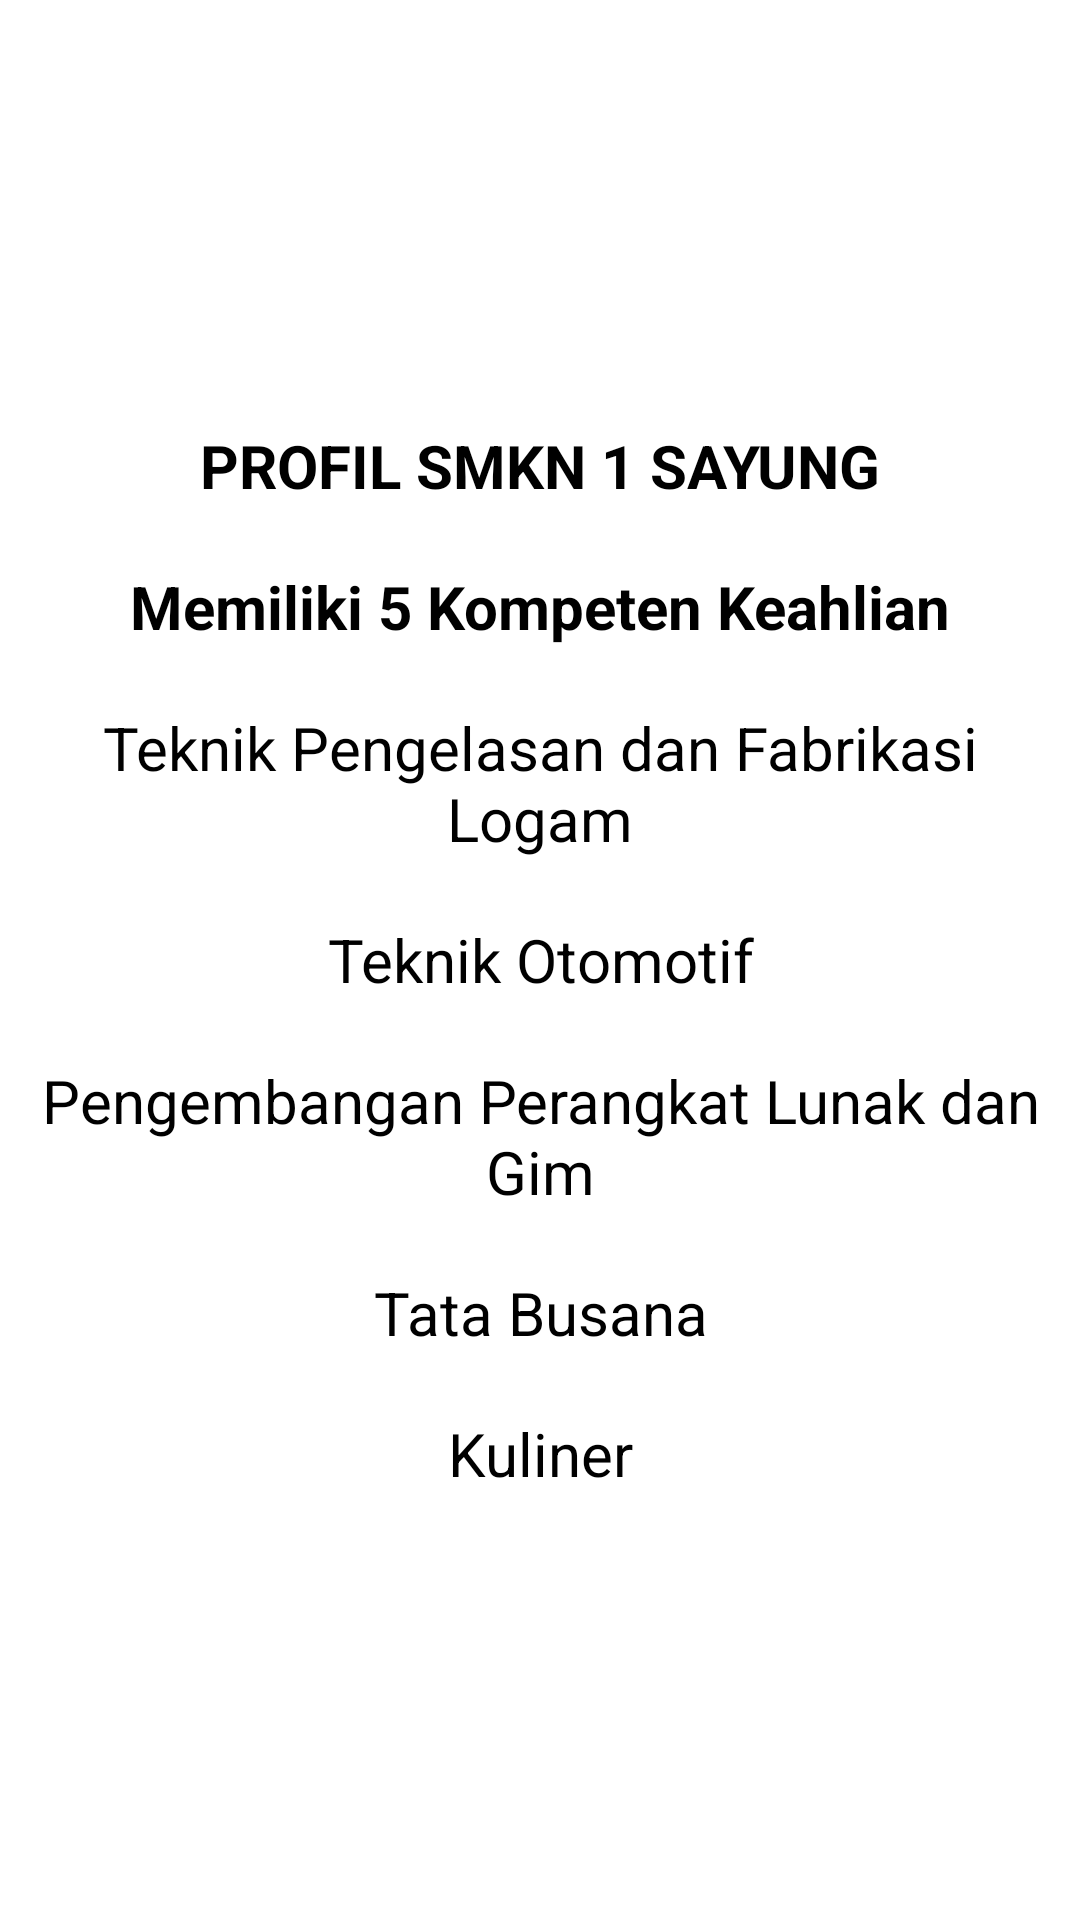

Android layout source for this screen:
<!-- AndroidManifest.xml: application theme Theme.Riskajob12 -->
<!-- res/layout/activity_next2.xml -->
<?xml version="1.0" encoding="utf-8"?>
<LinearLayout xmlns:android="http://schemas.android.com/apk/res/android"
    xmlns:app="http://schemas.android.com/apk/res-auto"
    xmlns:tools="http://schemas.android.com/tools"
    android:layout_width="match_parent"
    android:layout_height="match_parent"
    android:orientation="vertical"
    android:gravity="center_vertical"
    tools:context=".NextActivity2">

    <TextView
        android:layout_width="match_parent"
        android:layout_height="wrap_content"
        android:layout_margin="10dp"
        android:gravity="center_horizontal"
        android:text="PROFIL SMKN 1 SAYUNG"
        android:textColor="#000"
        android:textSize="20sp"
        android:textStyle="bold" />

    <TextView
        android:layout_width="match_parent"
        android:layout_height="wrap_content"
        android:layout_margin="10dp"
        android:gravity="center_horizontal"
        android:text="Memiliki 5 Kompeten Keahlian"
        android:textColor="#000"
        android:textSize="20sp"
        android:textStyle="bold" />

    <TextView
        android:layout_width="match_parent"
        android:layout_height="wrap_content"
        android:layout_margin="10dp"
        android:gravity="center_horizontal"
        android:text="Teknik Pengelasan dan Fabrikasi Logam"
        android:textColor="#000"
        android:textSize="20sp" />

    <TextView
        android:layout_margin="10dp"
        android:layout_width="match_parent"
        android:layout_height="wrap_content"
        android:text="Teknik Otomotif"
        android:gravity="center_horizontal"
        android:textColor="#000"
        android:textSize="20sp" />

    <TextView
        android:layout_margin="10dp"
        android:layout_width="match_parent"
        android:layout_height="wrap_content"
        android:text="Pengembangan Perangkat Lunak dan Gim"
        android:gravity="center_horizontal"
        android:textColor="#000"
        android:textSize="20sp" />

    <TextView
        android:layout_margin="10dp"
        android:layout_width="match_parent"
        android:layout_height="wrap_content"
        android:text="Tata Busana"
        android:gravity="center_horizontal"
        android:textColor="#000"
        android:textSize="20sp" />

    <TextView
        android:layout_margin="10dp"
        android:layout_width="match_parent"
        android:layout_height="wrap_content"
        android:text="Kuliner"
        android:gravity="center_horizontal"
        android:textColor="#000"
        android:textSize="20sp" />

</LinearLayout>
<!-- resources referenced by this layout -->
<resources>
  <style name="Theme.Riskajob12" parent="Theme.MaterialComponents.DayNight.DarkActionBar">
          
          <item name="colorPrimary">@color/purple_500</item>
          <item name="colorPrimaryVariant">@color/purple_700</item>
          <item name="colorOnPrimary">@color/white</item>
          
          <item name="colorSecondary">@color/teal_200</item>
          <item name="colorSecondaryVariant">@color/teal_700</item>
          <item name="colorOnSecondary">@color/black</item>
          
          <item name="android:statusBarColor" tools:targetApi="l">?attr/colorPrimaryVariant</item>
          
      </style>
  <!-- not gathered from this repository: default colours our renderer supplied (Android Studio template values) -->
  <color name="purple_500">#FF6200EE</color>
  <color name="purple_700">#FF3700B3</color>
  <color name="teal_200">#FF03DAC5</color>
  <color name="teal_700">#FF018786</color>
  <color name="black">#FF000000</color>
  <color name="white">#FFFFFFFF</color>
</resources>
